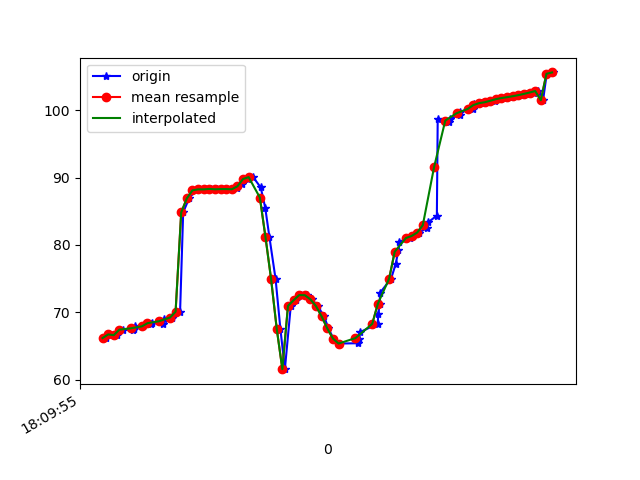

Data behind this chart, as committed beside it:
1617818995891, 514639454046231, 66.172905, 30.76427, -16.509455
1617818995904, 514639473277001, 66.72, 31.2, -17.72
1617818995930, 514639492507771, 66.61, 30.99, -17.58
1617818995952, 514639511738541, 67.43, 31.86, -17.73
1617818995989, 514639530969311, 67.41, 31.62, -18.27
1617818995992, 514639550200081, 67.47, 31.61, -17.73
1617818995996, 514639569430851, 67.97, 31.84, -18.85
1617818996023, 514639588661621, 67.92, 31.62, -19.06
1617818996052, 514639607892391, 68.32, 32.01, -18.8
1617818996056, 514639627123161, 68.45, 31.78, -19.73
1617818996094, 514639646353931, 68.3, 31.34, -19.6
1617818996098, 514639665584701, 69.03, 31.98, -19.87
1617818996126, 514639684815471, 69.19, 31.83, -20.79
1617818996129, 514639704046241, 69.25, 31.44, -20.81
1617818996156, 514639723277011, 70.09, 31.44, -21.58
1617818996167, 514639742507781, 84.82, 28.63, -22.16
1617818996188, 514639761738551, 86.9, 29.29, -23.04
1617818996211, 514639780969321, 88.09, 29.26, -24.75
1617818996225, 514639800200091, 88.24, 28.35, -26.53
1617818996246, 514639819430861, 88.24, 27.51, -27.83
1617818996265, 514639838661631, 88.31, 26.83, -29.02
1617818996286, 514639857892401, 88.25, 26.23, -30.13
1617818996300, 514639877123171, 88.28, 26.09, -31.27
1617818996322, 514639896353941, 88.28, 26.4, -32.46
1617818996340, 514639915584711, 88.25, 27.43, -32.7
1617818996360, 514639934815481, 88.41, 29.29, -31.49
1617818996377, 514639954046251, 88.97, 31.86, -29.65
1617818996398, 514639973277021, 89.77, 34.83, -27.41
1617818996416, 514639992507791, 90.06, 38.3, -23.49
1617818996443, 514640011738561, 88.52, 41.9, -16.65
1617818996459, 514640030969331, 85.53, 45.22, -8.243
1617818996474, 514640050200101, 81.15, 48.44, 1.643
1617818996496, 514640069430871, 74.91, 50.92, 13.55
1617818996513, 514640088661641, 67.56, 51.73, 26.76
1617818996529, 514640107892411, 61.56, 50.05, 38.72
1617818996550, 514640127123181, 70.95, 44.03, 44.04
1617818996569, 514640146353951, 71.79, 43.04, 54.1
1617818996587, 514640165584721, 72.55, 40.44, 58.85
1617818996607, 514640184815491, 72.54, 38.98, 62.46
1617818996625, 514640204046261, 71.92, 38.25, 64.51
1617818996646, 514640223277031, 70.9, 37.79, 65.04
1617818996669, 514640242507801, 69.38, 37.6, 64.55
1617818996684, 514640261738571, 67.6, 37.74, 63.32
1617818996702, 514640280969341, 66.11, 38.03, 61.3
1617818996720, 514640300200111, 65.36, 38.32, 58.33
1617818996790, 514640319430881, 65.41, 38.42, 54.48
1617818996793, 514640338661651, 66.05, 38.3, 49.96
1617818996796, 514640357892421, 67.04, 38.11, 44.99
1617818996859, 514640377123191, 68.29, 37.84, 39.67
1617818996862, 514640396353961, 69.7, 37.36, 34.05
1617818996866, 514640415584731, 71.2, 36.69, 28.22
1617818996868, 514640434815501, 72.91, 35.79, 22.3
1617818996907, 514640454046271, 74.98, 34.25, 16.39
1617818996924, 514640473277041, 77.23, 31.55, 10.82
1617818996933, 514640492507811, 79.24, 27.86, 5.892
1617818996937, 514640511738581, 80.49, 24.08, 1.9
1617818996976, 514640530969351, 81.02, 21.19, -1.329
1617818996981, 514640550200121, 81.32, 19.8, -4.401
1617818997007, 514640569430891, 81.83, 19.67, -7.538
1617818997036, 514640588661661, 82.53, 20.15, -10.26
1617818997038, 514640607892431, 83.33, 20.94, -12.64
... 24 more rows
